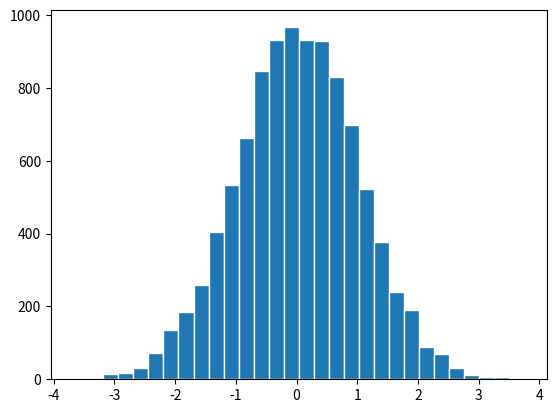

Source code (Python):
import pandas as pd
import numpy as np
import matplotlib.pyplot as plt
import seaborn as sns
np.random.seed(43)

# df = pd.DataFrame({"Name": ["Alice", "Bob", "Charlie", "David", "Eve"], "Age": [25, 30, 59, 40, 45], "City": ["New York", "Los Angeles", "Chicago", "Houston", np.nan]})
data = np.random.normal(0,1,10000)
# bins = np.arange(min(data), max(data), 100)
plt.hist(data, edgecolor="white", bins=30)
# plt.grid()
plt.savefig("F1")
